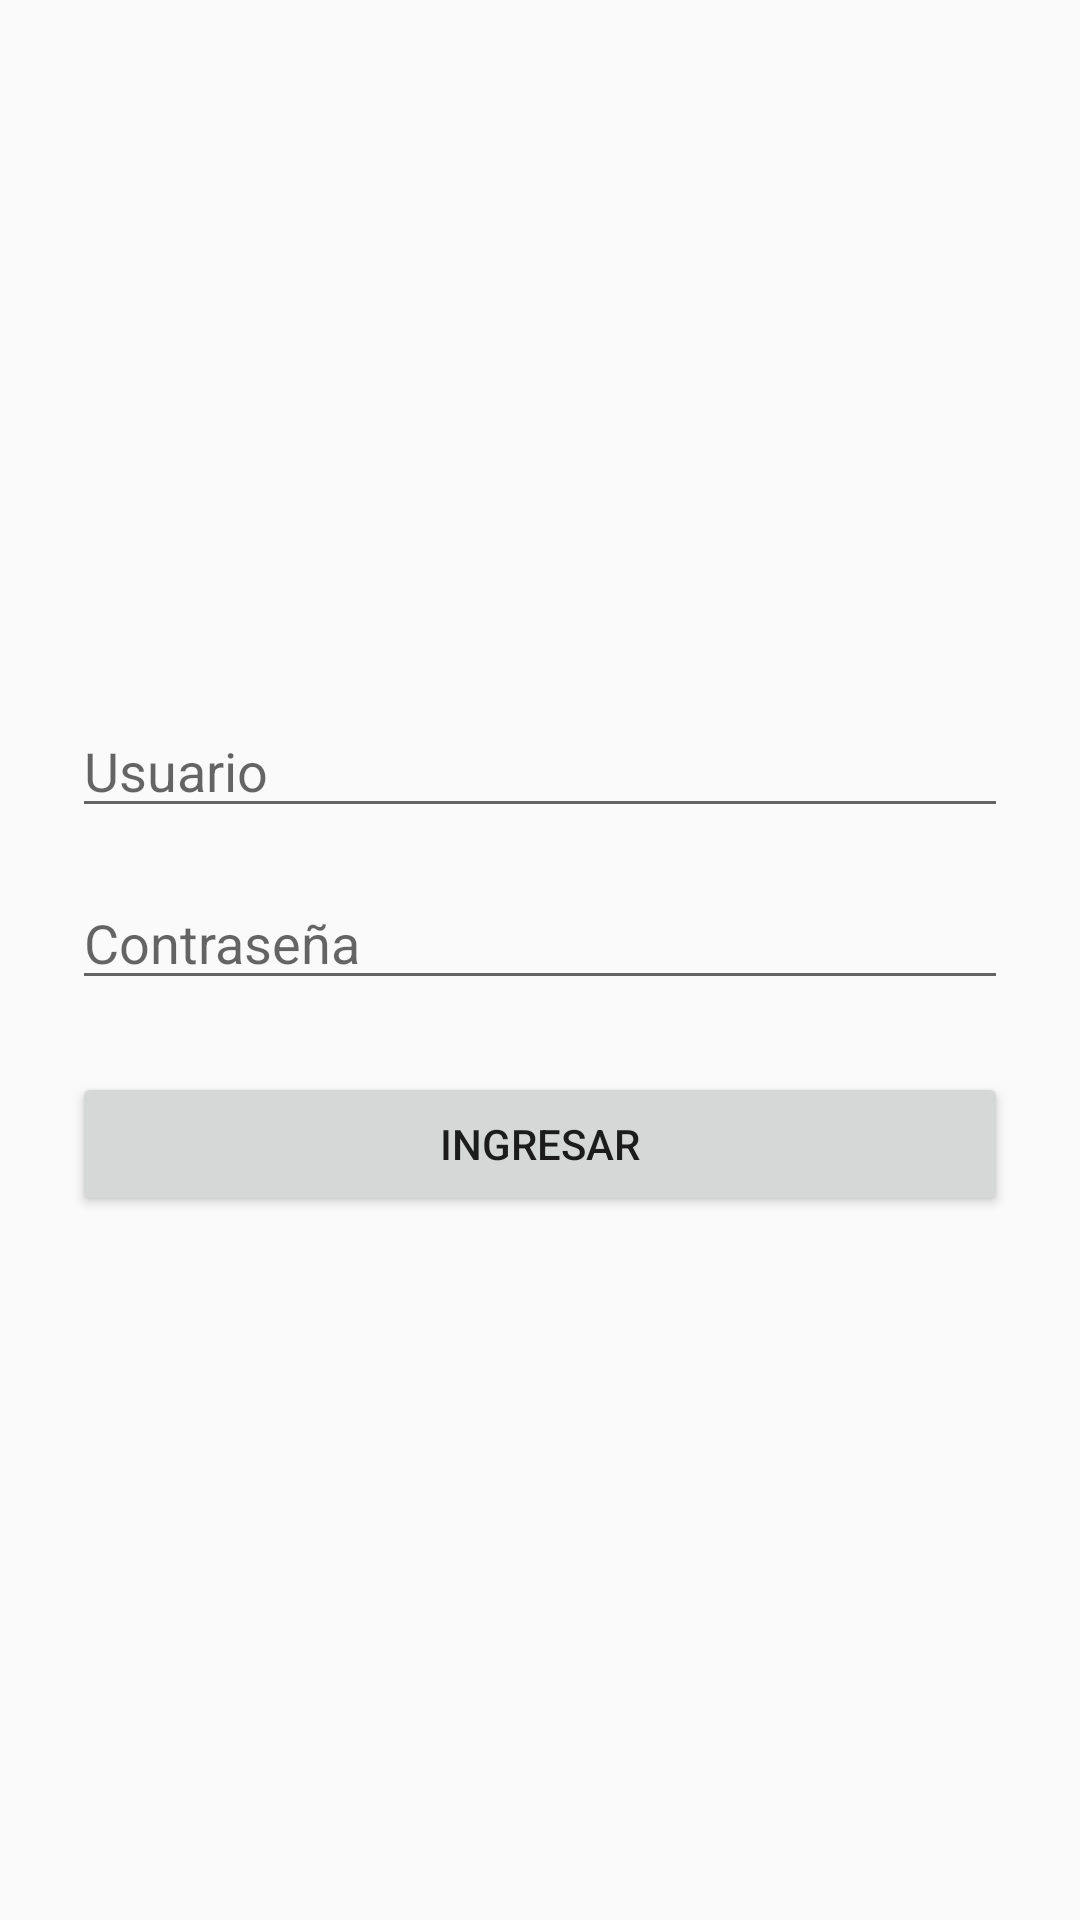

This screen was rendered from an Android layout file. Write that file and the resources it references.
<!-- AndroidManifest.xml: application theme Theme.AppCompat.Light.DarkActionBar -->
<!-- res/layout/activity_login.xml -->
<?xml version="1.0" encoding="utf-8"?>
<LinearLayout xmlns:android="http://schemas.android.com/apk/res/android"
    android:layout_width="match_parent"
    android:layout_height="match_parent"
    android:orientation="vertical"
    android:gravity="center"
    android:padding="24dp">

    <EditText
        android:id="@+id/edtUsuario"
        android:layout_width="match_parent"
        android:layout_height="wrap_content"
        android:hint="Usuario" />

    <EditText
        android:id="@+id/edtPassword"
        android:layout_width="match_parent"
        android:layout_height="wrap_content"
        android:hint="Contraseña"
        android:inputType="textPassword"
        android:layout_marginTop="16dp"/>

    <Button
        android:id="@+id/btnIngresar"
        android:layout_width="match_parent"
        android:layout_height="wrap_content"
        android:text="Ingresar"
        android:layout_marginTop="24dp"/>

</LinearLayout>
<!-- resources referenced by this layout -->
<resources>

</resources>
